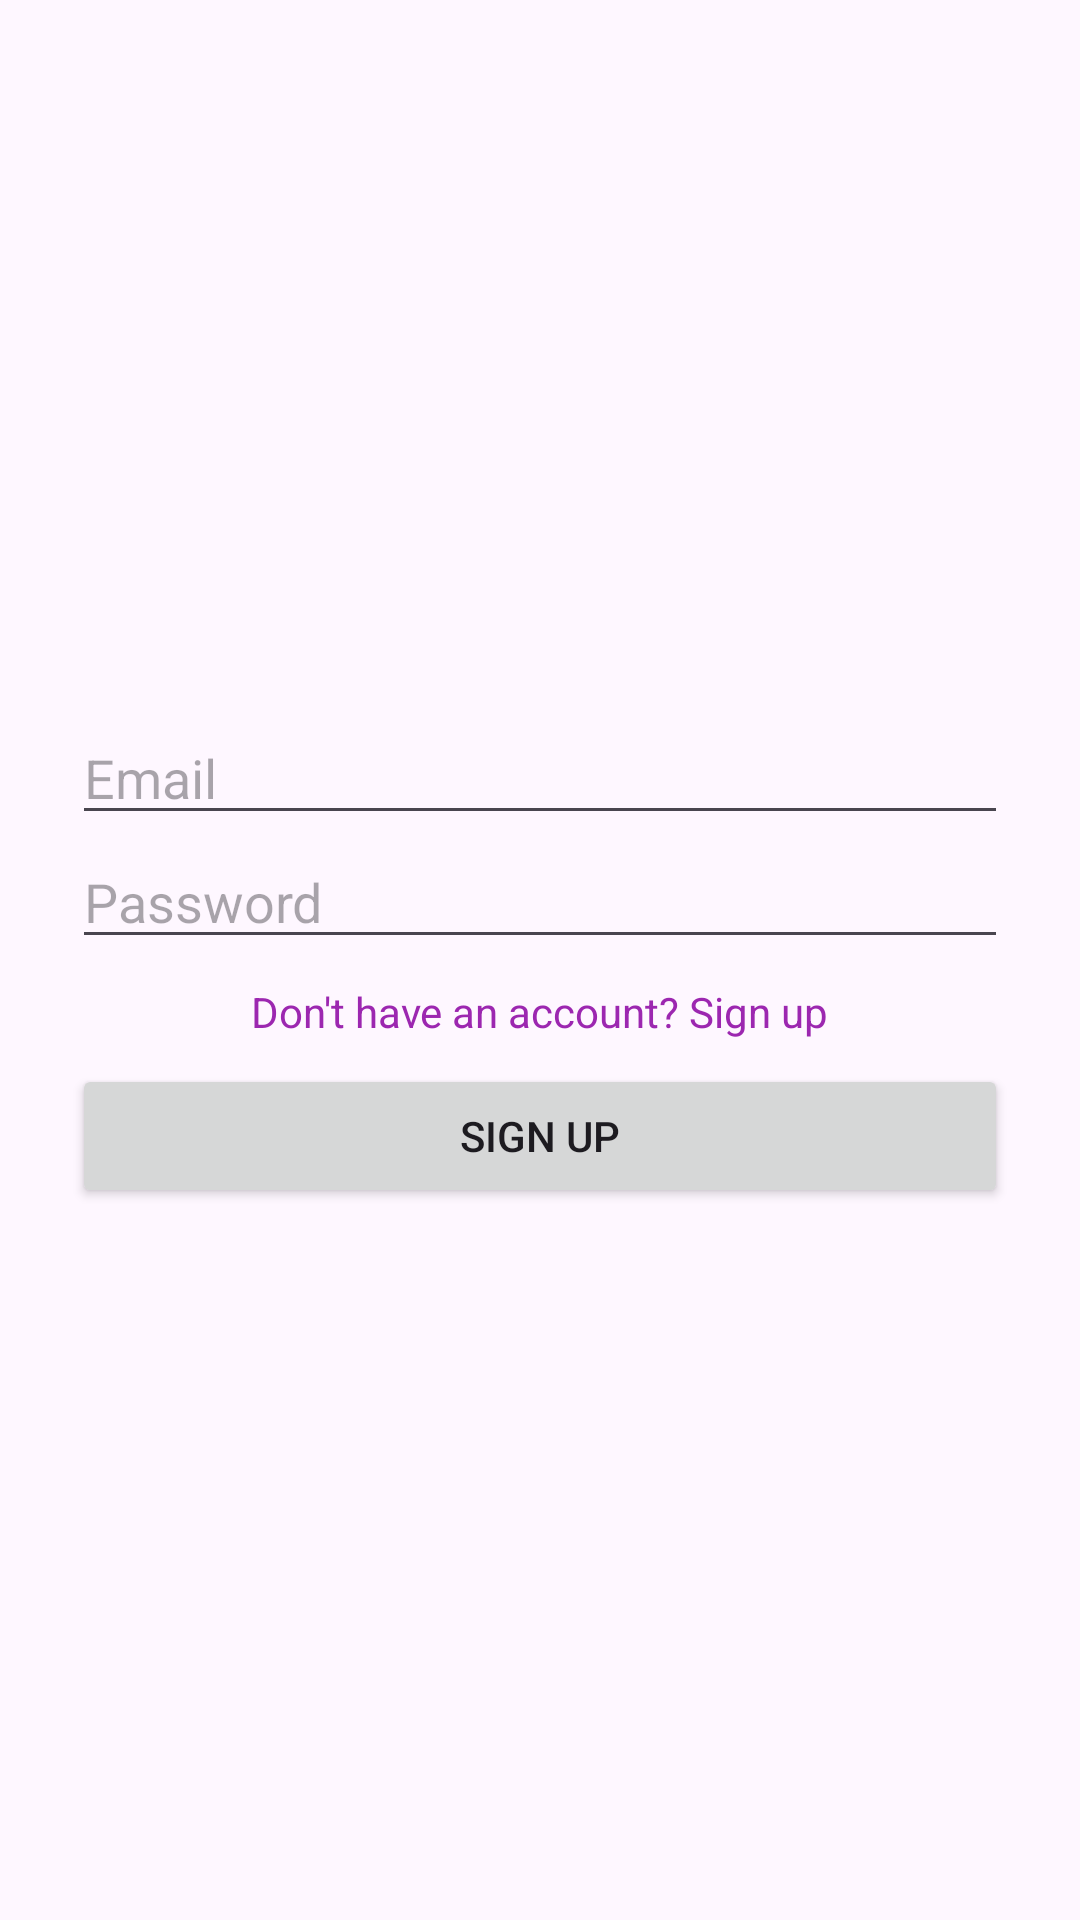

Reconstruct the res/layout file that produces this screen, plus the resources it refers to.
<!-- AndroidManifest.xml: application theme Theme.OneHealth -->
<!-- res/layout/activity_signup.xml -->
<LinearLayout xmlns:android="http://schemas.android.com/apk/res/android"
    android:layout_width="match_parent"
    android:layout_height="match_parent"
    android:orientation="vertical"
    android:padding="24dp"
    android:gravity="center">

    <EditText
        android:id="@+id/email"
        android:hint="Email"
        android:inputType="textEmailAddress"
        android:layout_width="match_parent"
        android:layout_height="wrap_content"/>

    <EditText
        android:id="@+id/password"
        android:hint="Password"
        android:inputType="textPassword"
        android:layout_width="match_parent"
        android:layout_height="wrap_content"/>

    <TextView
        android:id="@+id/tvSignupLink"
        android:text="Don't have an account? Sign up"
        android:layout_width="wrap_content"
        android:layout_height="wrap_content"
        android:textColor="@color/purple_500"
        android:layout_gravity="center_horizontal"
        android:padding="8dp"/>


    <Button
        android:id="@+id/btnSignup"
        android:text="Sign Up"
        android:layout_width="match_parent"
        android:layout_height="wrap_content"/>
</LinearLayout>
<!-- resources referenced by this layout -->
<resources>
  <color name="purple_500">#9C27B0</color>
  <style name="Theme.OneHealth" parent="Base.Theme.OneHealth" />
  <style name="Base.Theme.OneHealth" parent="Theme.Material3.DayNight.NoActionBar">
          
          
      </style>
</resources>
